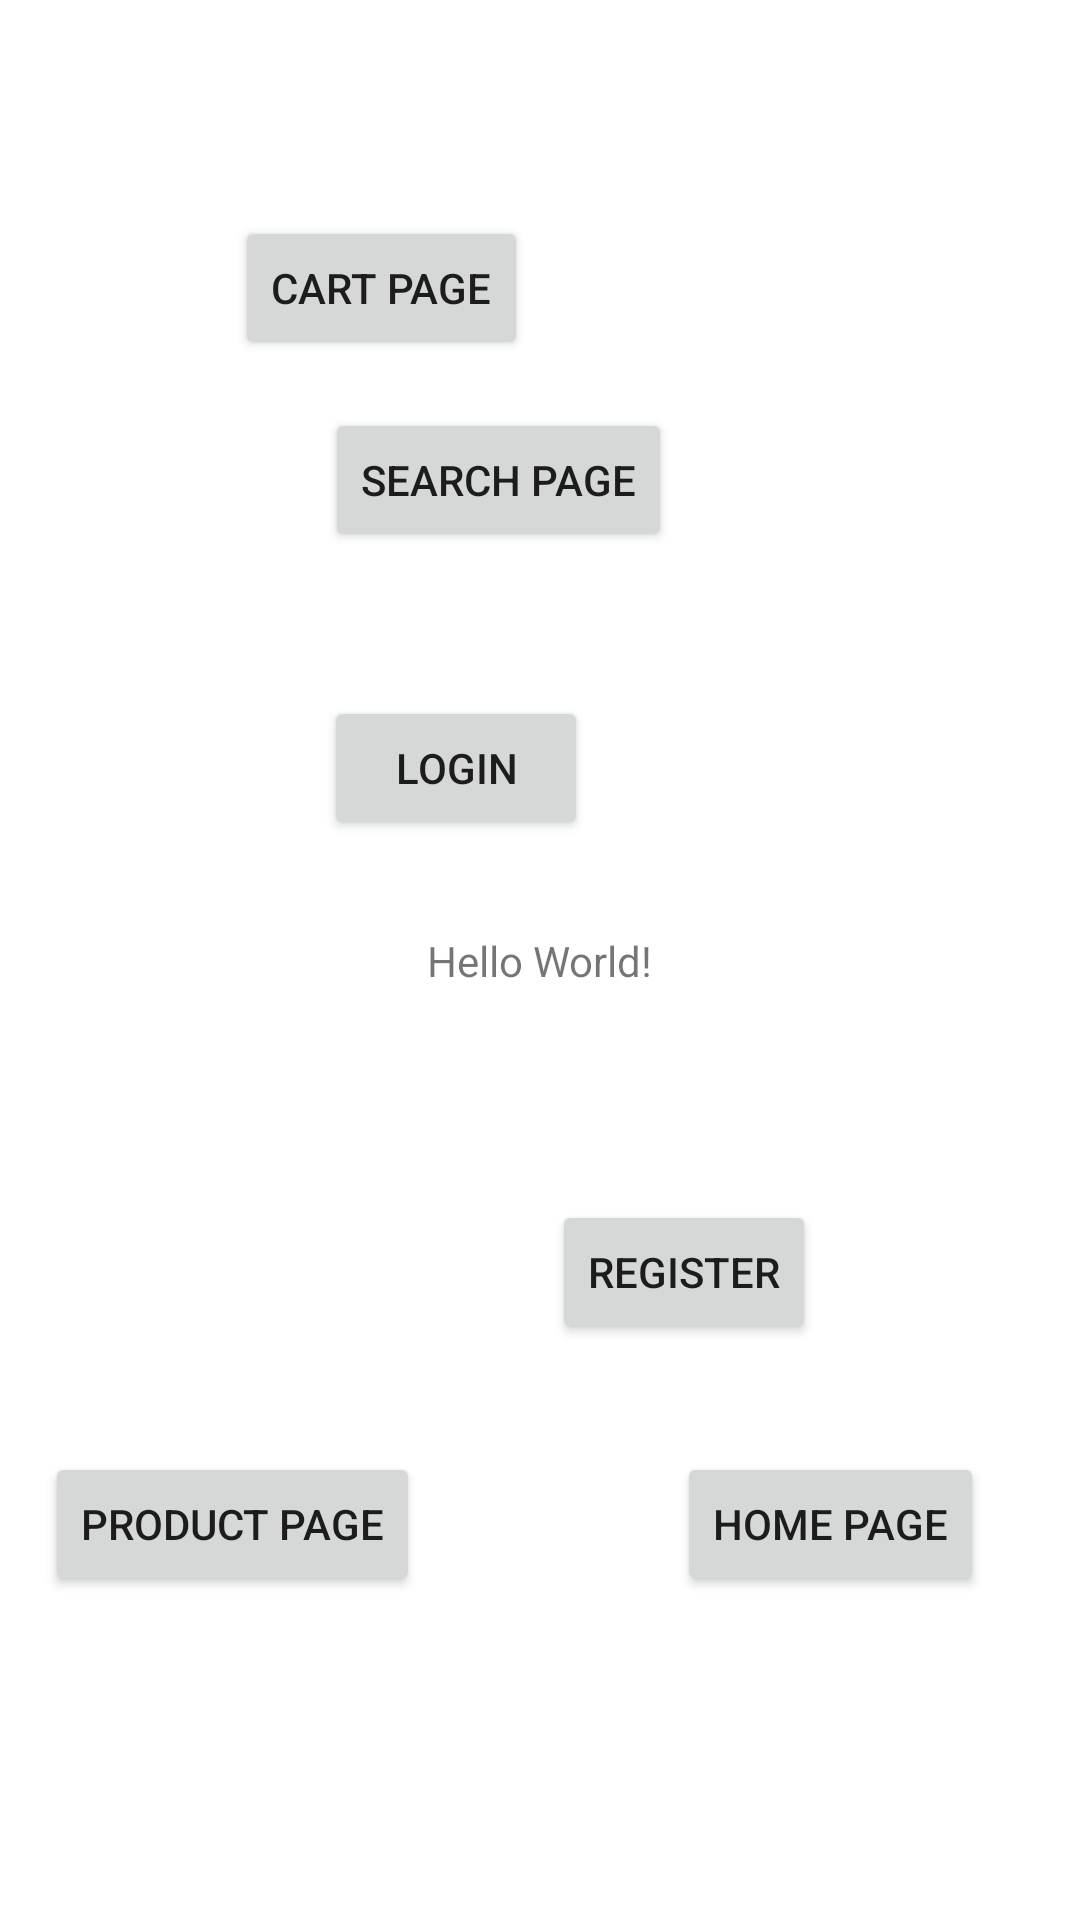

Write the Android layout XML for this screen, with the resource values it uses.
<!-- AndroidManifest.xml: application theme Theme.BeWithYou -->
<!-- res/layout/activity_start.xml -->
<?xml version="1.0" encoding="utf-8"?>
<androidx.constraintlayout.widget.ConstraintLayout xmlns:android="http://schemas.android.com/apk/res/android"
    xmlns:app="http://schemas.android.com/apk/res-auto"
    xmlns:tools="http://schemas.android.com/tools"
    android:layout_width="match_parent"
    android:layout_height="match_parent"
    tools:context=".StartActivity">

    <TextView
        android:layout_width="wrap_content"
        android:layout_height="wrap_content"
        android:text="Hello World!"
        app:layout_constraintBottom_toBottomOf="parent"
        app:layout_constraintEnd_toEndOf="parent"
        app:layout_constraintStart_toStartOf="parent"
        app:layout_constraintTop_toTopOf="parent" />

    <Button
        android:id="@+id/btnRegister"
        android:layout_width="wrap_content"
        android:layout_height="wrap_content"
        android:layout_marginTop="400dp"
        android:layout_marginEnd="88dp"
        android:text="register"
        app:layout_constraintEnd_toEndOf="parent"
        app:layout_constraintTop_toTopOf="parent"></Button>

    <Button
        android:id="@+id/btnLogin"
        android:layout_width="wrap_content"
        android:layout_height="wrap_content"
        android:layout_marginTop="232dp"
        android:layout_marginEnd="164dp"
        android:text="Login"
        app:layout_constraintEnd_toEndOf="parent"
        app:layout_constraintTop_toTopOf="parent"></Button>

    <Button
        android:id="@+id/btnSearch"
        android:layout_width="wrap_content"
        android:layout_height="wrap_content"
        android:layout_marginTop="136dp"
        android:layout_marginEnd="136dp"
        android:text="Search page"
        app:layout_constraintEnd_toEndOf="parent"
        app:layout_constraintTop_toTopOf="parent"></Button>

    <Button
        android:id="@+id/btnCartpage"
        android:layout_width="wrap_content"
        android:layout_height="wrap_content"
        android:layout_marginTop="72dp"
        android:layout_marginEnd="184dp"
        android:text="Cart page"
        app:layout_constraintEnd_toEndOf="parent"
        app:layout_constraintTop_toTopOf="parent"></Button>

    <Button
        android:id="@+id/btnProductPage"
        android:layout_width="wrap_content"
        android:layout_height="wrap_content"
        android:layout_marginTop="484dp"
        android:layout_marginEnd="220dp"
        android:text="Product page"
        app:layout_constraintEnd_toEndOf="parent"
        app:layout_constraintTop_toTopOf="parent"></Button>

    <Button
        android:id="@+id/btnHomePage"
        android:layout_width="wrap_content"
        android:layout_height="wrap_content"
        android:layout_marginTop="484dp"
        android:layout_marginEnd="32dp"
        android:text="Home page"
        app:layout_constraintEnd_toEndOf="parent"
        app:layout_constraintTop_toTopOf="parent"></Button>

</androidx.constraintlayout.widget.ConstraintLayout>
<!-- resources referenced by this layout -->
<resources>
  <style name="Theme.BeWithYou" parent="Theme.MaterialComponents.DayNight.DarkActionBar">
          
          <item name="colorPrimary">@color/purple_500</item>
          <item name="colorPrimaryVariant">@color/purple_700</item>
          <item name="colorOnPrimary">@color/white</item>
          
          <item name="colorSecondary">@color/teal_200</item>
          <item name="colorSecondaryVariant">@color/teal_700</item>
          <item name="colorOnSecondary">@color/black</item>
          
          <item name="android:statusBarColor">?attr/colorPrimaryVariant</item>
          
      </style>
  <color name="purple_500">#FF6200EE</color>
  <color name="purple_700">#FF3700B3</color>
  <color name="white">#FFFFFFFF</color>
  <color name="teal_200">#FF03DAC5</color>
  <color name="teal_700">#FF018786</color>
  <color name="black">#FF000000</color>
</resources>
